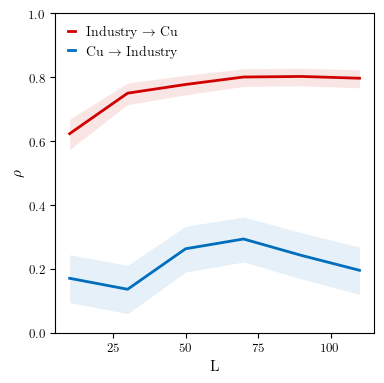

Values plotted in this chart, from the file beside it:
x_xmap_y_mean, x_xmap_y_sig, x_xmap_y_conf_1, x_xmap_y_conf_2, y_xmap_x_mean, y_xmap_x_sig, y_xmap_x_conf_1, y_xmap_x_conf_2
0.1714, 5.5524077002822025e-06, 0.2451, 0.09578, 0.6237, 0.0, 0.6685, 0.5744
0.1371, 0.0002275, 0.2118, 0.06087, 0.7504, 0.0, 0.7821, 0.7147
0.2638, 4.132028053049908e-12, 0.3339, 0.1908, 0.7775, 0.0, 0.8062, 0.7452
0.2943, 9.2148511043888e-15, 0.363, 0.2225, 0.8009, 0.0, 0.8268, 0.7715
0.2429, 1.7336831970027333e-10, 0.314, 0.1692, 0.8026, 0.0, 0.8284, 0.7734
0.1964, 2.2372901598011197e-07, 0.2693, 0.1214, 0.797, 0.0, 0.8235, 0.7672
